Labelled photos from "data", an image-classification folder in kuraryu405/ai-bread. The possible labels are: baguette, bread, campagne, danish, roll, twist.

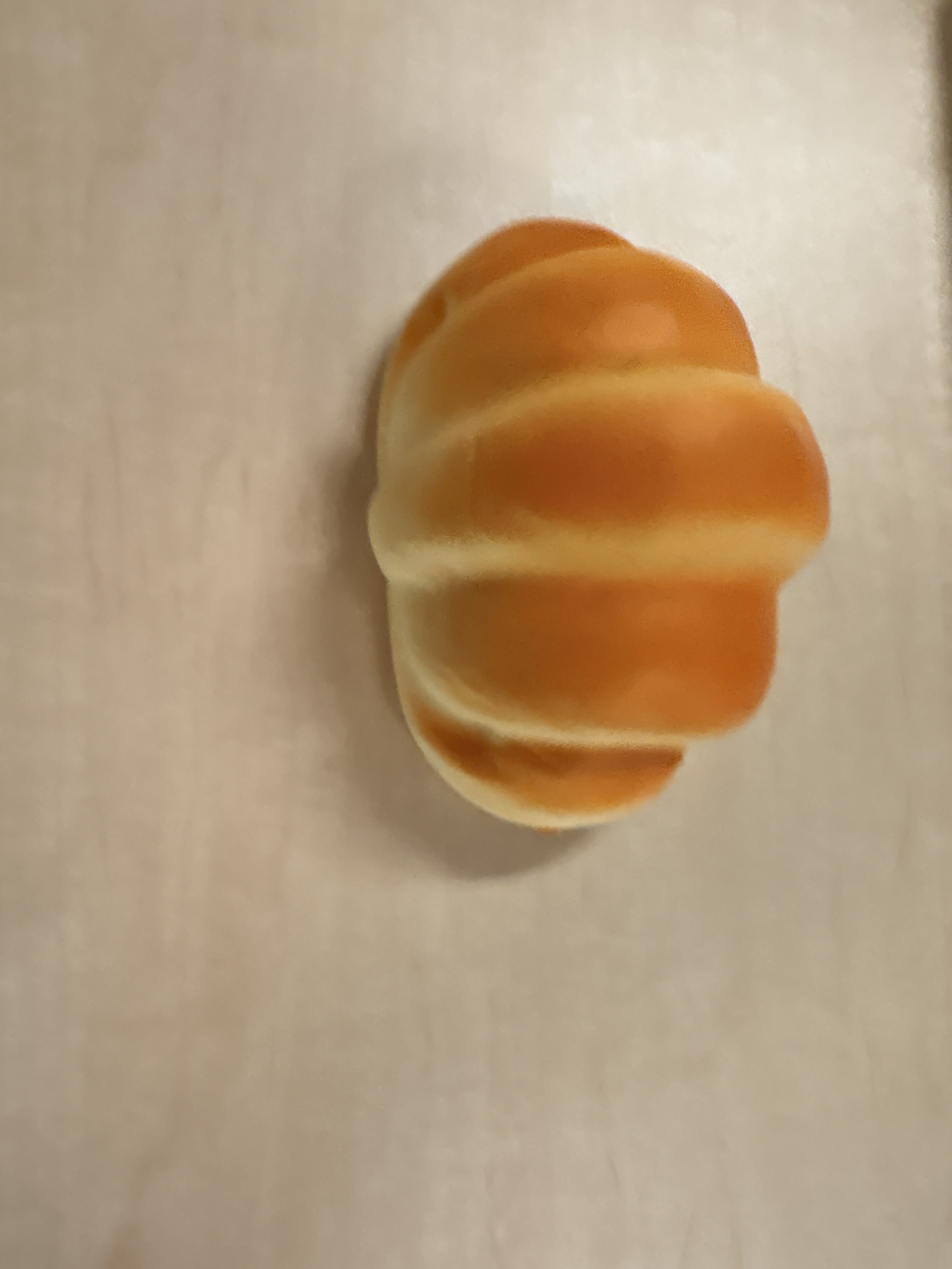
Label: roll

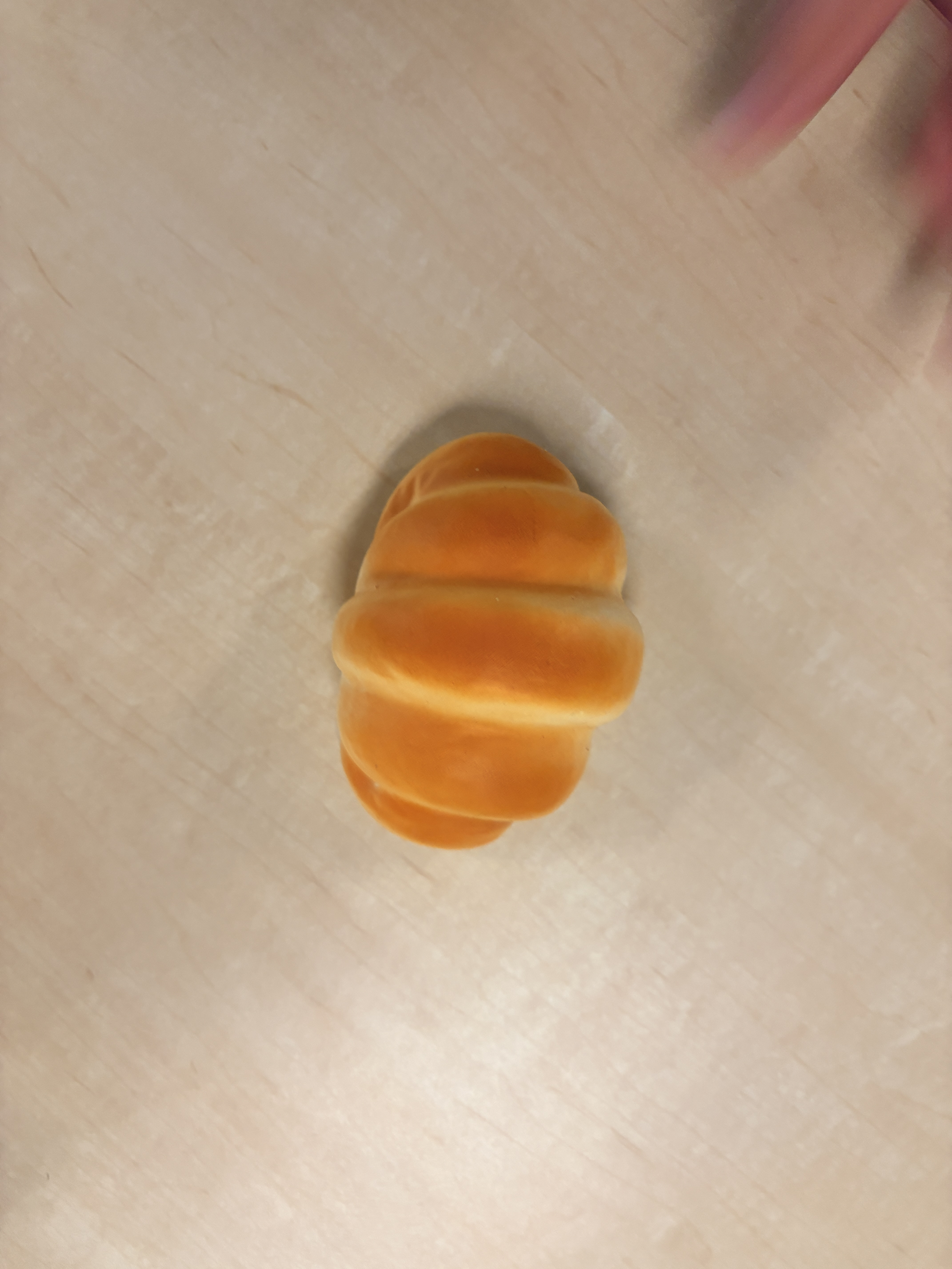
Label: roll

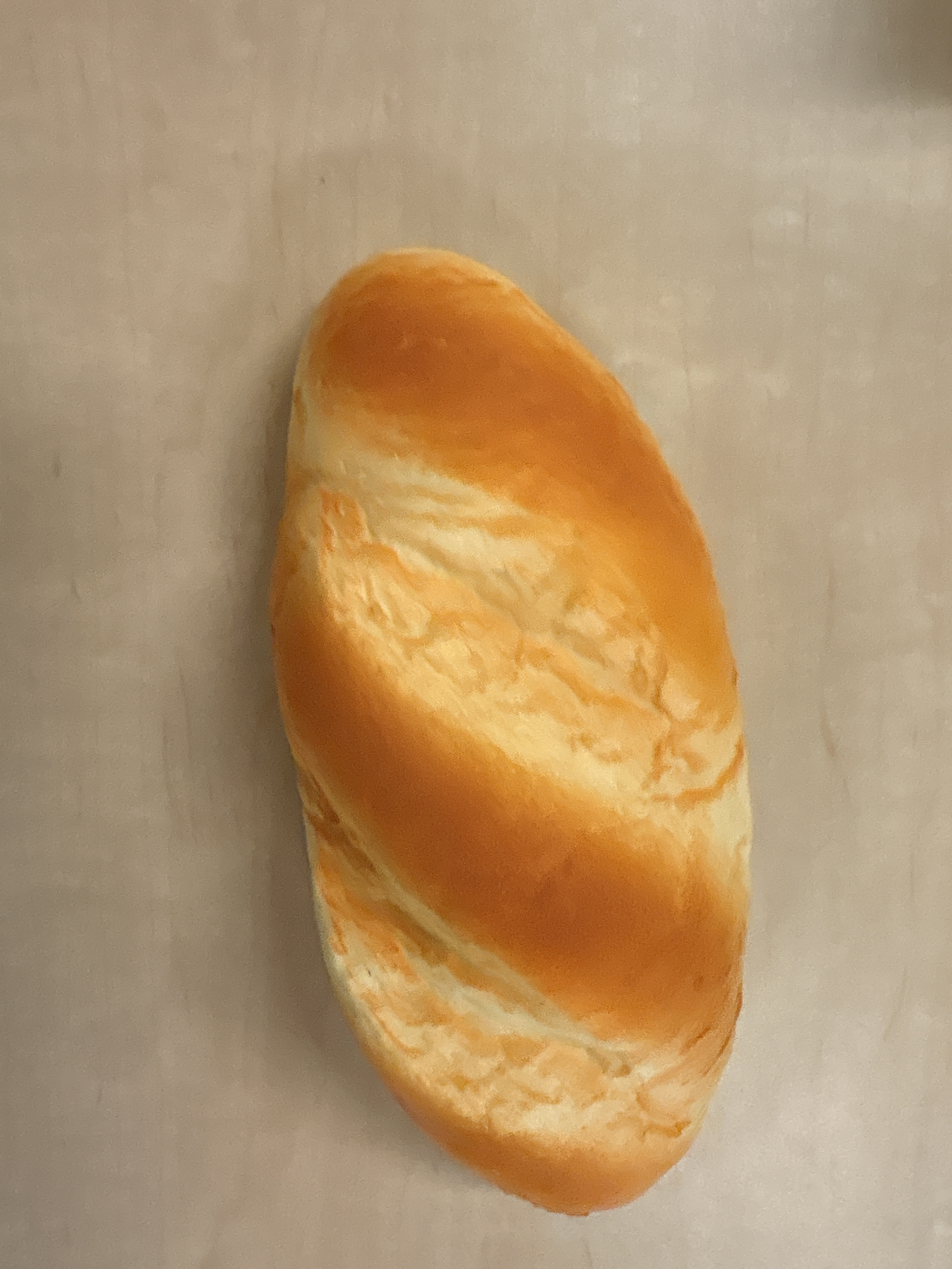
Label: baguette

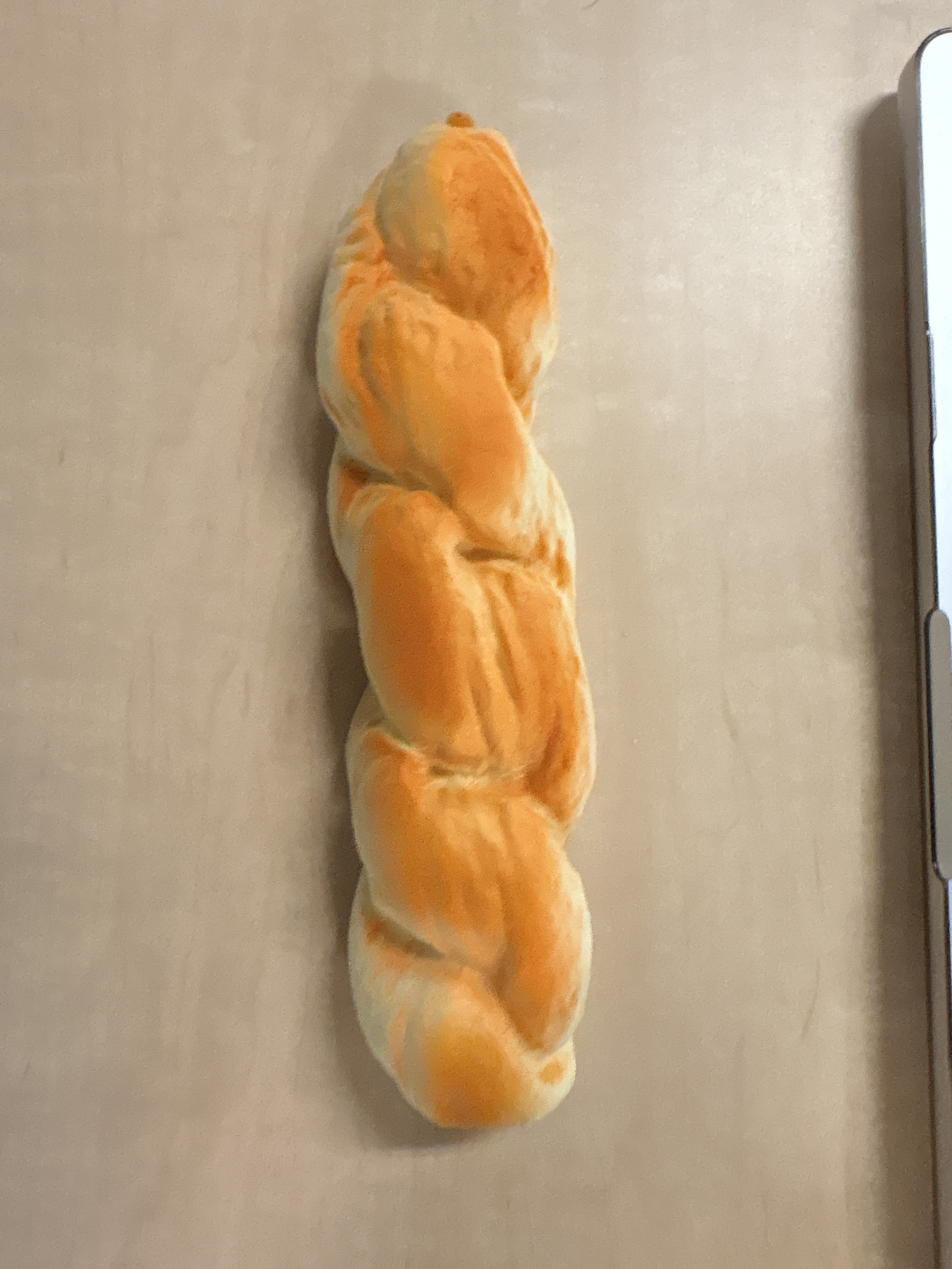
Label: twist

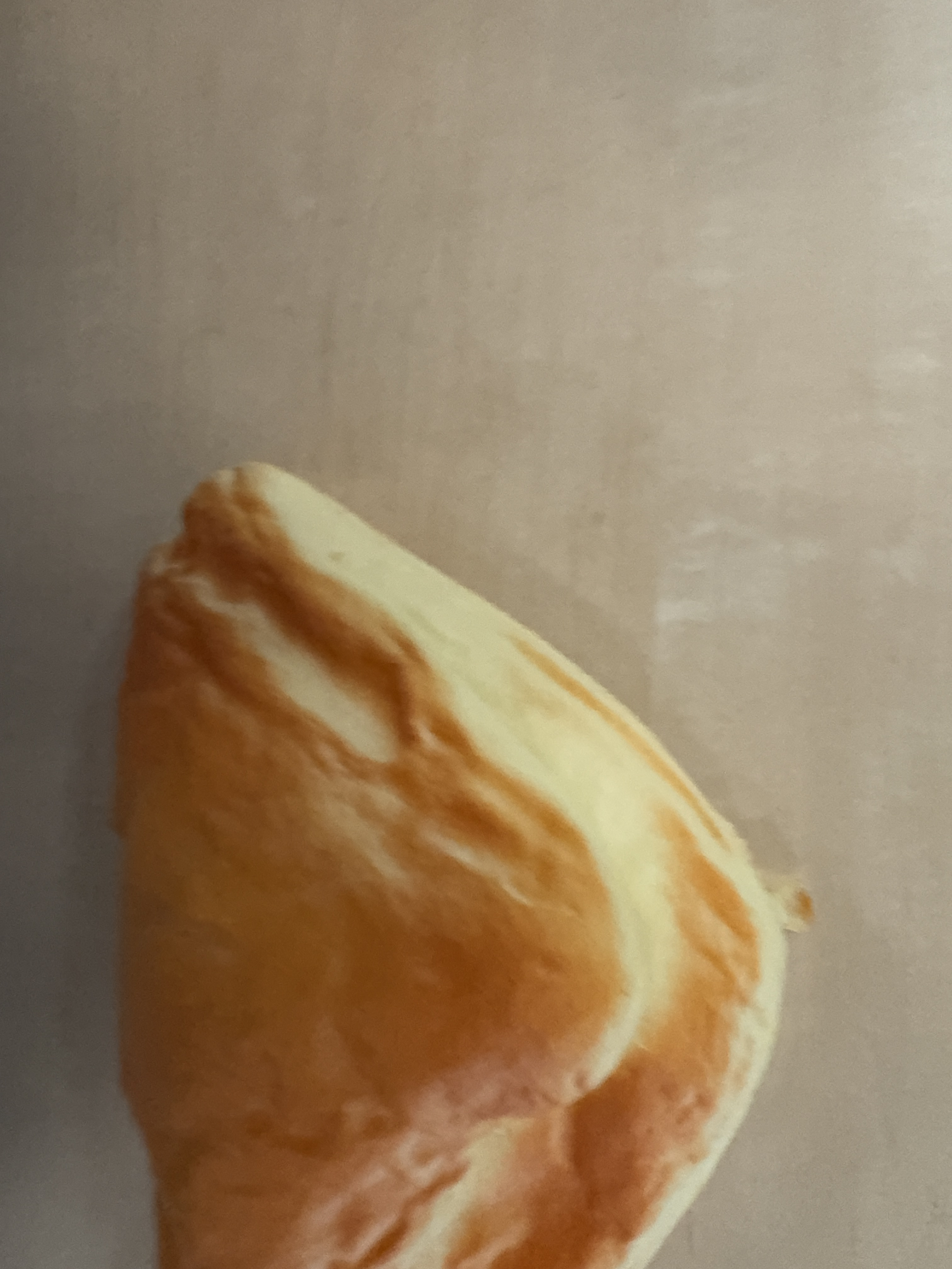
Label: danish

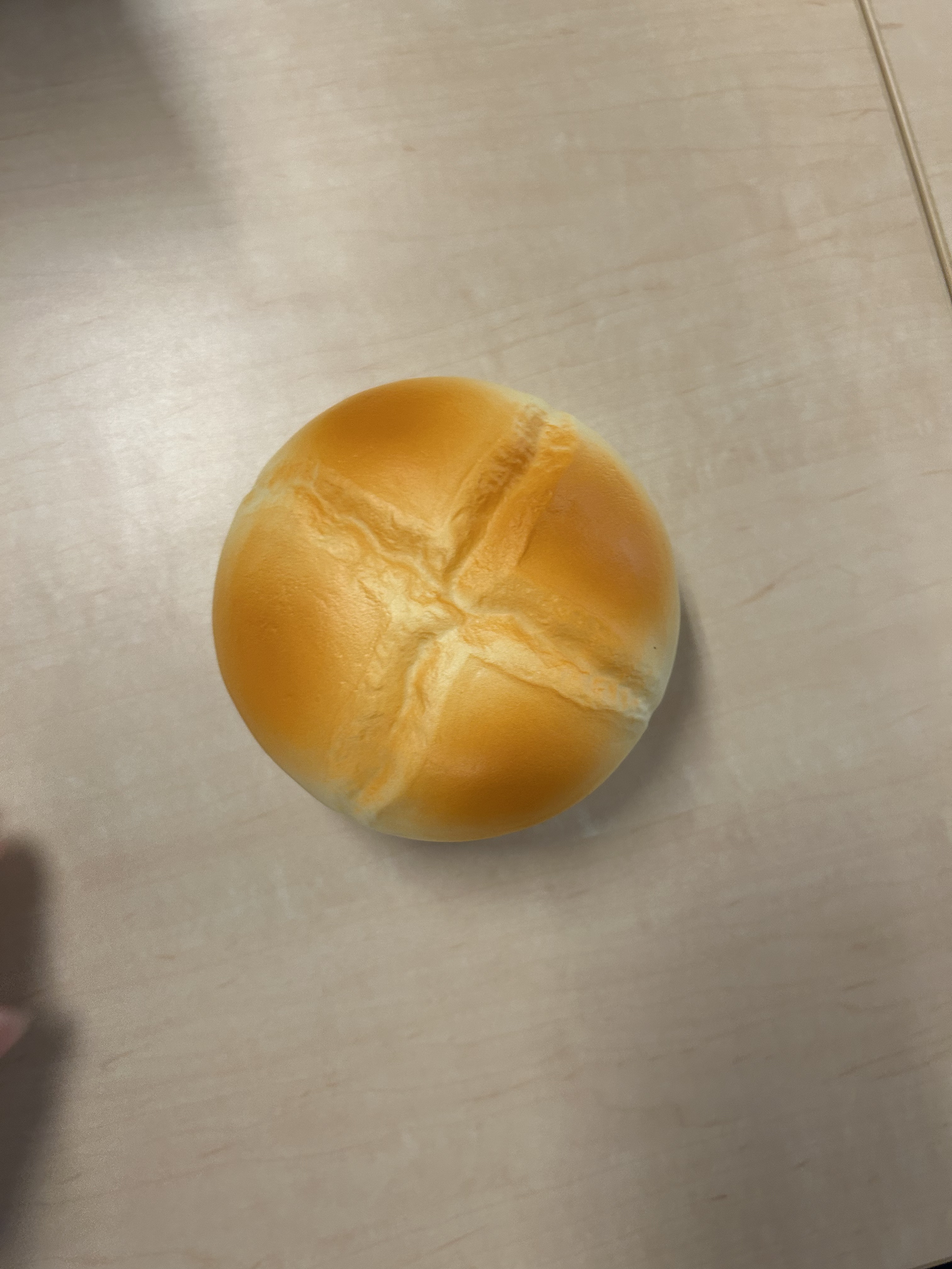
Label: campagne
